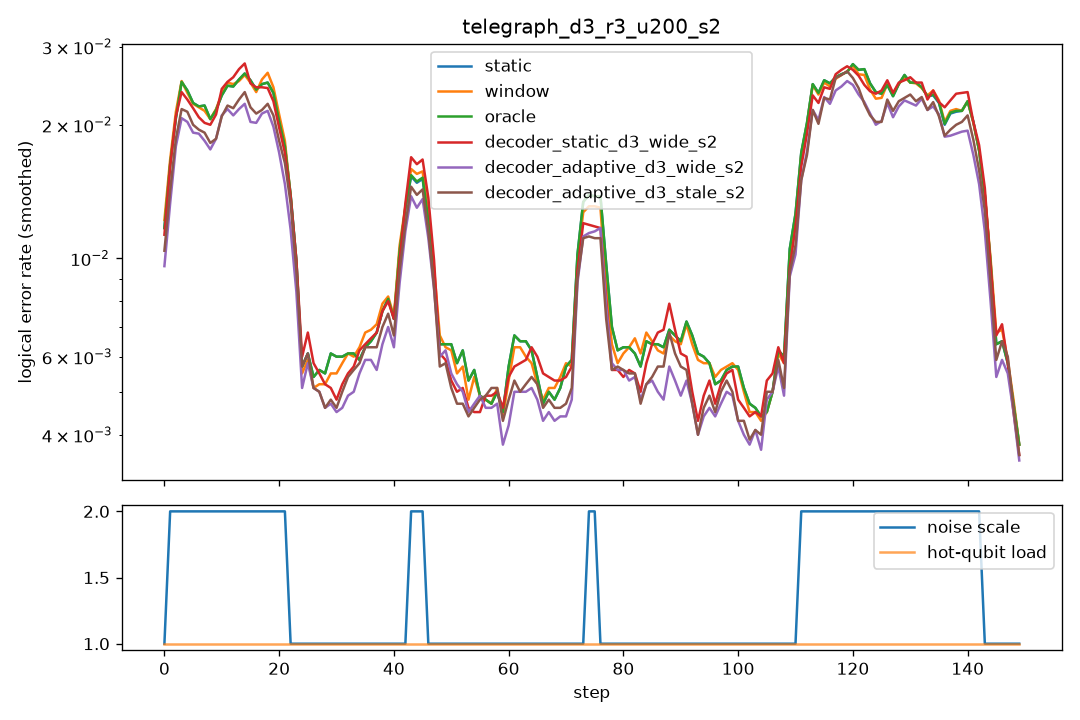

The file beside this chart, header and first rows:
step, scale, n_hot, hot_p, static, window, oracle, decoder_static_d3_wide_s2, decoder_adaptive_d3_wide_s2, decoder_adaptive_d3_stale_s2
0, 1.0, 0, 0.0, 0.0065, 0.008, 0.0065, 0.0065, 0.007, 0.006
1, 2.0, 0, 0.0, 0.0275, 0.03, 0.0275, 0.0275, 0.022, 0.0235
2, 2.0, 0, 0.0, 0.0245, 0.023, 0.0245, 0.0225, 0.019, 0.0225
3, 2.0, 0, 0.0, 0.023, 0.0225, 0.023, 0.024, 0.0185, 0.019
4, 2.0, 0, 0.0, 0.022, 0.0235, 0.022, 0.024, 0.023, 0.022
5, 2.0, 0, 0.0, 0.028, 0.0265, 0.028, 0.0205, 0.021, 0.0215
6, 2.0, 0, 0.0, 0.022, 0.0225, 0.022, 0.023, 0.02, 0.022
7, 2.0, 0, 0.0, 0.017, 0.0165, 0.017, 0.0175, 0.0135, 0.0155
8, 2.0, 0, 0.0, 0.021, 0.0205, 0.021, 0.019, 0.018, 0.0165
9, 2.0, 0, 0.0, 0.0225, 0.0215, 0.0225, 0.021, 0.0195, 0.0205
10, 2.0, 0, 0.0, 0.0205, 0.022, 0.0205, 0.0195, 0.017, 0.0165
11, 2.0, 0, 0.0, 0.027, 0.028, 0.027, 0.0285, 0.025, 0.024
12, 2.0, 0, 0.0, 0.0255, 0.0255, 0.0255, 0.0325, 0.0255, 0.027
13, 2.0, 0, 0.0, 0.027, 0.0275, 0.027, 0.0235, 0.0215, 0.0225
14, 2.0, 0, 0.0, 0.022, 0.0205, 0.022, 0.024, 0.016, 0.019
15, 2.0, 0, 0.0, 0.025, 0.024, 0.025, 0.025, 0.0205, 0.0215
16, 2.0, 0, 0.0, 0.031, 0.032, 0.031, 0.0325, 0.028, 0.0285
17, 2.0, 0, 0.0, 0.021, 0.0205, 0.021, 0.019, 0.0155, 0.018
18, 2.0, 0, 0.0, 0.021, 0.0215, 0.021, 0.021, 0.021, 0.019
19, 2.0, 0, 0.0, 0.0255, 0.0285, 0.0255, 0.024, 0.021, 0.021
20, 2.0, 0, 0.0, 0.026, 0.0285, 0.026, 0.0245, 0.022, 0.025
21, 2.0, 0, 0.0, 0.0245, 0.0225, 0.0245, 0.0245, 0.0195, 0.022
22, 1.0, 0, 0.0, 0.005, 0.0045, 0.005, 0.0045, 0.003, 0.005
23, 1.0, 0, 0.0, 0.0085, 0.008, 0.0085, 0.009, 0.008, 0.009
24, 1.0, 0, 0.0, 0.0055, 0.0055, 0.0055, 0.0065, 0.0055, 0.0055
25, 1.0, 0, 0.0, 0.006, 0.0055, 0.006, 0.005, 0.006, 0.0055
26, 1.0, 0, 0.0, 0.0035, 0.004, 0.0035, 0.005, 0.003, 0.0035
27, 1.0, 0, 0.0, 0.007, 0.0065, 0.007, 0.0085, 0.0065, 0.007
28, 1.0, 0, 0.0, 0.005, 0.004, 0.005, 0.004, 0.0045, 0.004
29, 1.0, 0, 0.0, 0.0065, 0.006, 0.0065, 0.005, 0.005, 0.005
30, 1.0, 0, 0.0, 0.0055, 0.0055, 0.0055, 0.0035, 0.004, 0.0035
31, 1.0, 0, 0.0, 0.0065, 0.0055, 0.0065, 0.0045, 0.0035, 0.0045
32, 1.0, 0, 0.0, 0.0065, 0.0065, 0.0065, 0.007, 0.0055, 0.006
33, 1.0, 0, 0.0, 0.005, 0.0055, 0.005, 0.006, 0.005, 0.006
34, 1.0, 0, 0.0, 0.007, 0.0075, 0.007, 0.0065, 0.0065, 0.007
35, 1.0, 0, 0.0, 0.0055, 0.005, 0.0055, 0.0045, 0.0045, 0.0045
36, 1.0, 0, 0.0, 0.0055, 0.007, 0.0055, 0.007, 0.006, 0.0055
37, 1.0, 0, 0.0, 0.0085, 0.009, 0.0085, 0.008, 0.0075, 0.0085
38, 1.0, 0, 0.0, 0.006, 0.006, 0.006, 0.007, 0.005, 0.006
39, 1.0, 0, 0.0, 0.0085, 0.0085, 0.0085, 0.0075, 0.005, 0.007
40, 1.0, 0, 0.0, 0.0095, 0.009, 0.0095, 0.0085, 0.0085, 0.008
41, 1.0, 0, 0.0, 0.008, 0.0085, 0.008, 0.009, 0.009, 0.008
42, 1.0, 0, 0.0, 0.0045, 0.005, 0.0045, 0.0045, 0.004, 0.0045
43, 2.0, 0, 0.0, 0.0215, 0.0225, 0.0215, 0.02, 0.0175, 0.0195
44, 2.0, 0, 0.0, 0.021, 0.0205, 0.0215, 0.0245, 0.0185, 0.0195
45, 2.0, 0, 0.0, 0.0215, 0.023, 0.0215, 0.0265, 0.02, 0.021
46, 1.0, 0, 0.0, 0.0055, 0.0065, 0.0055, 0.006, 0.005, 0.005
47, 1.0, 0, 0.0, 0.006, 0.006, 0.006, 0.0065, 0.007, 0.0065
48, 1.0, 0, 0.0, 0.0065, 0.007, 0.0065, 0.005, 0.005, 0.0055
49, 1.0, 0, 0.0, 0.005, 0.005, 0.005, 0.0055, 0.0055, 0.005
50, 1.0, 0, 0.0, 0.009, 0.009, 0.009, 0.0075, 0.0075, 0.0065
51, 1.0, 0, 0.0, 0.0055, 0.0045, 0.0055, 0.005, 0.006, 0.0055
52, 1.0, 0, 0.0, 0.006, 0.0055, 0.006, 0.0035, 0.0035, 0.003
53, 1.0, 0, 0.0, 0.0035, 0.0035, 0.0035, 0.0035, 0.0035, 0.0035
54, 1.0, 0, 0.0, 0.007, 0.006, 0.007, 0.006, 0.0045, 0.005
55, 1.0, 0, 0.0, 0.0045, 0.0045, 0.0045, 0.005, 0.005, 0.005
56, 1.0, 0, 0.0, 0.007, 0.0075, 0.007, 0.0045, 0.007, 0.0065
57, 1.0, 0, 0.0, 0.0025, 0.003, 0.0025, 0.0035, 0.0045, 0.004
58, 1.0, 0, 0.0, 0.003, 0.003, 0.003, 0.0055, 0.002, 0.004
59, 1.0, 0, 0.0, 0.0065, 0.0055, 0.0065, 0.006, 0.0045, 0.006
... 90 more rows
